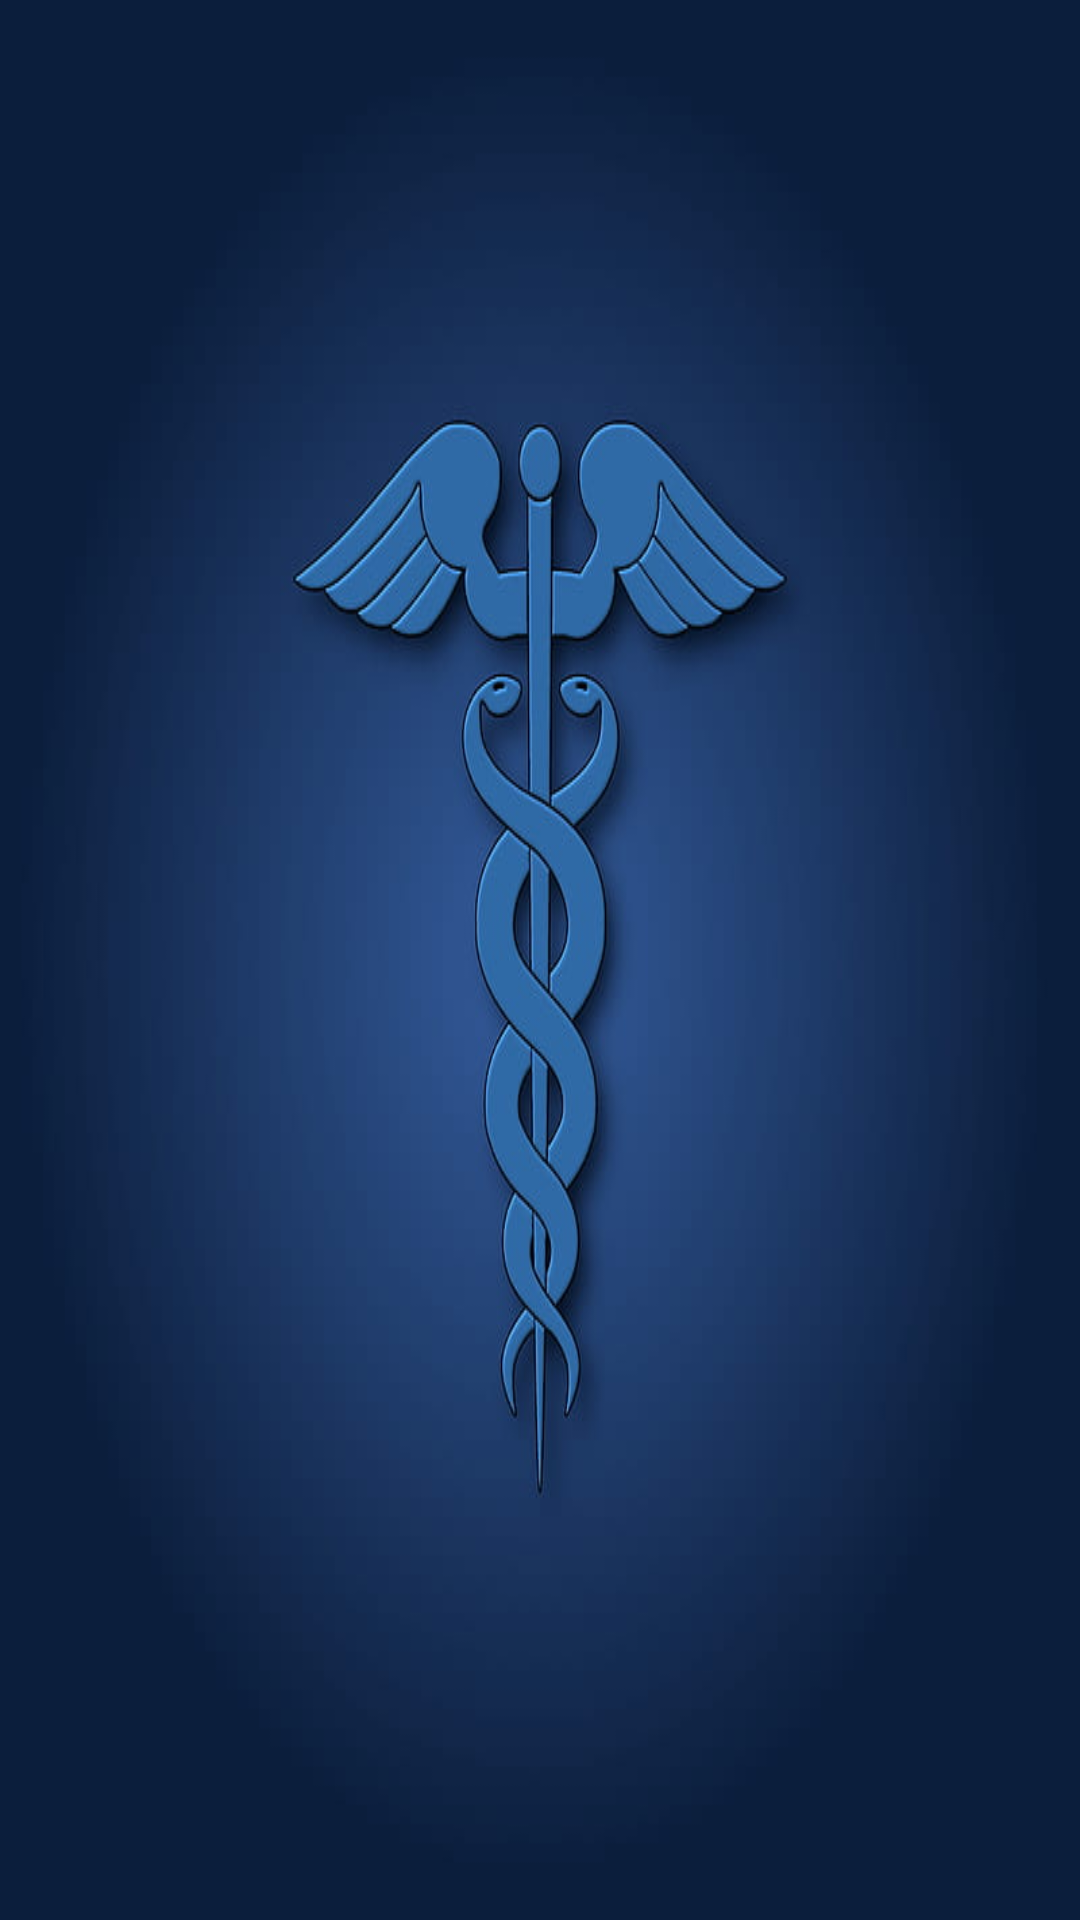

Produce the Android XML layout that renders to this screen, including the resource entries it uses.
<!-- AndroidManifest.xml: application theme Theme.MedicalManagementSystem -->
<!-- res/layout/activity_list.xml -->
<?xml version="1.0" encoding="utf-8"?>
<androidx.constraintlayout.widget.ConstraintLayout xmlns:android="http://schemas.android.com/apk/res/android"
    xmlns:app="http://schemas.android.com/apk/res-auto"
    xmlns:tools="http://schemas.android.com/tools"
    android:layout_width="match_parent"
    android:layout_height="match_parent"
    android:background="@drawable/img_1"
    tools:context=".ListActivity">

    <ListView
        android:id="@+id/lvv"
        android:layout_width="409dp"
        android:layout_height="729dp"
        tools:layout_editor_absoluteX="1dp"
        tools:layout_editor_absoluteY="1dp" />
</androidx.constraintlayout.widget.ConstraintLayout>
<!-- resources referenced by this layout -->
<resources>
  <!-- drawable img_1: png bitmap (drawable, 171602 bytes) -->
  <style name="Theme.MedicalManagementSystem" parent="Theme.MaterialComponents.DayNight.DarkActionBar">
          
          <item name="colorPrimary">@color/purple_500</item>
          <item name="colorPrimaryVariant">@color/purple_700</item>
          <item name="colorOnPrimary">@color/white</item>
          
          <item name="colorSecondary">@color/teal_200</item>
          <item name="colorSecondaryVariant">@color/teal_700</item>
          <item name="colorOnSecondary">@color/black</item>
          
          <item name="android:statusBarColor">?attr/colorPrimaryVariant</item>
          
      </style>
  <!-- not gathered from this repository: default colours our renderer supplied (Android Studio template values) -->
  <color name="purple_500">#FF6200EE</color>
  <color name="purple_700">#FF3700B3</color>
  <color name="teal_200">#FF03DAC5</color>
  <color name="teal_700">#FF018786</color>
  <color name="black">#FF000000</color>
  <color name="white">#FFFFFFFF</color>
</resources>
